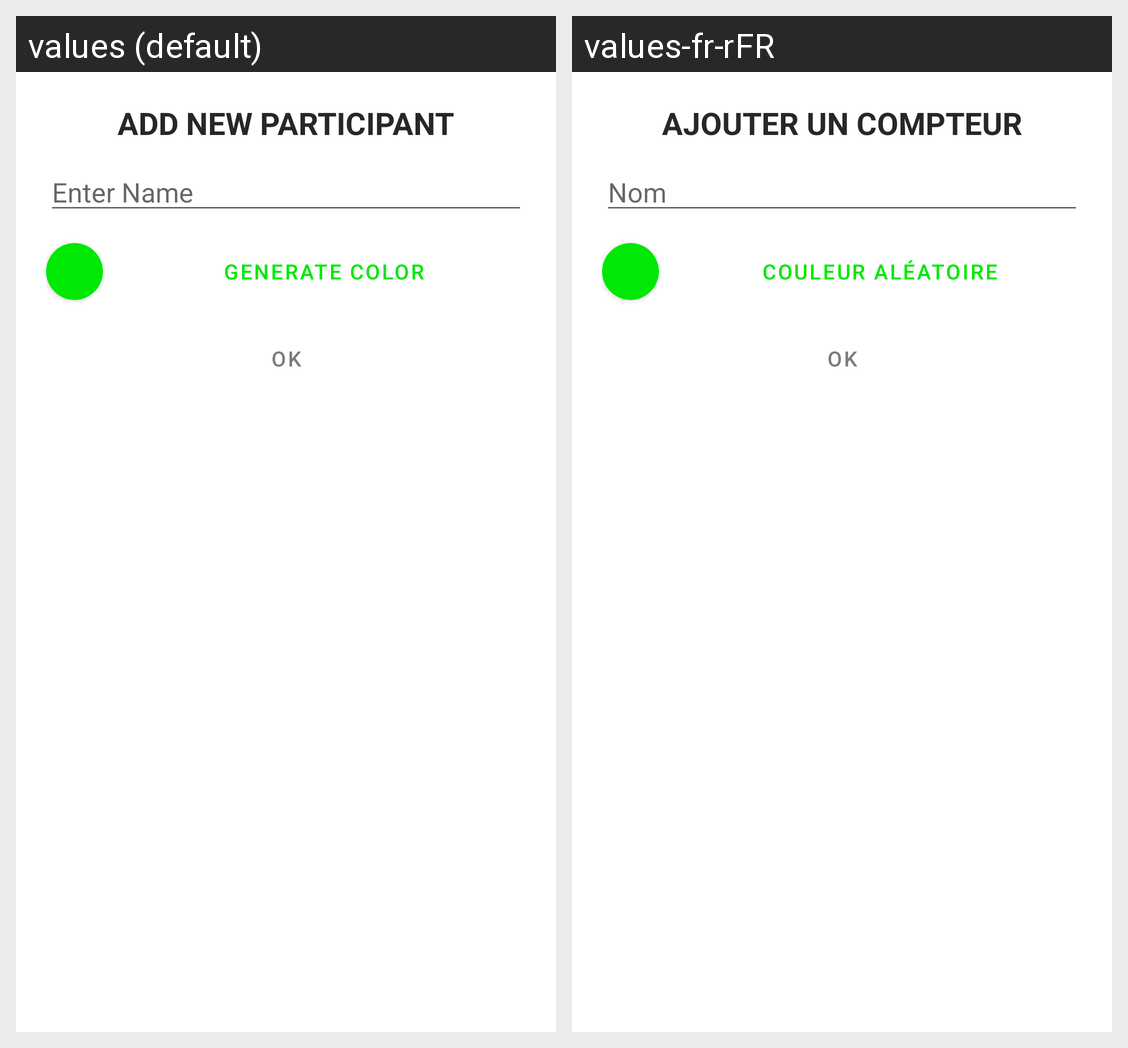

Here is an Android app screen in its default locale and in the app's own translations. Write out the translated-string differences for the strings that appear on this screen.
Android screen res/layout/popup_add_guest.xml rendered under 2 locales, left to right: values (default), values-fr-rFR. Device: Nexus 5 (rendered at 1080×1920; each locale shown at half size, 540×960, under a caption strip naming it); theme Theme.ScoreCounter.
Strings drawn on this screen, with the default value and each locale's value (text and hints the layout hard-codes, and strings that could not be matched under every locale, appear in the picture but are not listed):

add_new_participant
  values: Add new participant
  values-fr-rFR: Ajouter un compteur

enter_name
  values: Enter Name
  values-fr-rFR: Nom

generate_a_color
  values: Generate color
  values-fr-rFR: Couleur aléatoire

ok
  values: OK
  values-fr-rFR: OK  [not translated; the default value is used]
